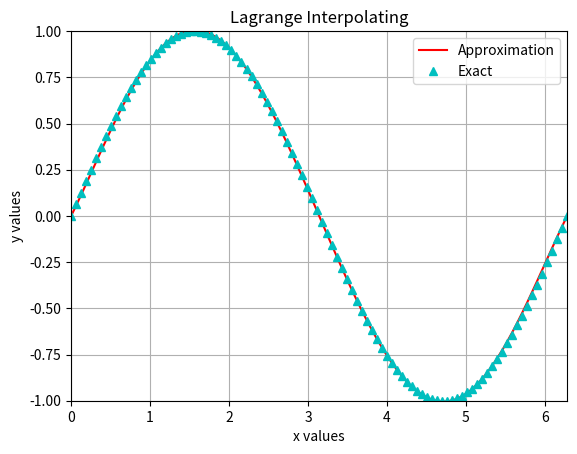

Here is the Python script that generated this plot:
import numpy as np
import matplotlib.pyplot as plt

def davis_lagrange(xvalue, xdata, ydata):
    P = 0
    n = xdata.size
    for k in range(0,n):
        L = 1
        for i in range (0,n):
            if (i != k):
                L=L*(xvalue-xdata[i])/(xdata[k]-xdata[i])
        P = P + ydata[k]*L
    return P

x1 = np.array([0, np.pi/3, 2*np.pi/3, np.pi, 4*np.pi/3, 5*np.pi/3, 2*np.pi])
y1 = np.array([0, (3**0.5)/2, (3**0.5)/2, 0, -(3**0.5)/2,-(3**0.5)/2,0])

# Approximating sin(pi/8)
p1 = davis_lagrange(np.pi/8, x1, y1)
print(p1)

# Calculating relative error with np.sin(np.pi/8) as exact value
absolerr = np.abs(p1 - np.sin(np.pi/8)) #creating absolute error handle
print("Relative error = {}".format(np.abs(absolerr/np.sin(np.pi/8))))


xvals = np.linspace(0, 2*np.pi, 100)
yvals1 = davis_lagrange(xvals,x1,y1)
yexact = np.sin(xvals)

plt.plot(xvals,yvals1, 'r-', label='Approximation')
plt.plot(xvals,yexact,'c^', label='Exact')
plt.xlabel('x values')
plt.ylabel('y values')
plt.title('Lagrange Interpolating')
plt.xlim(0,2*np.pi)
plt.ylim(-1,1)
plt.legend()
plt.grid()
plt.show()
